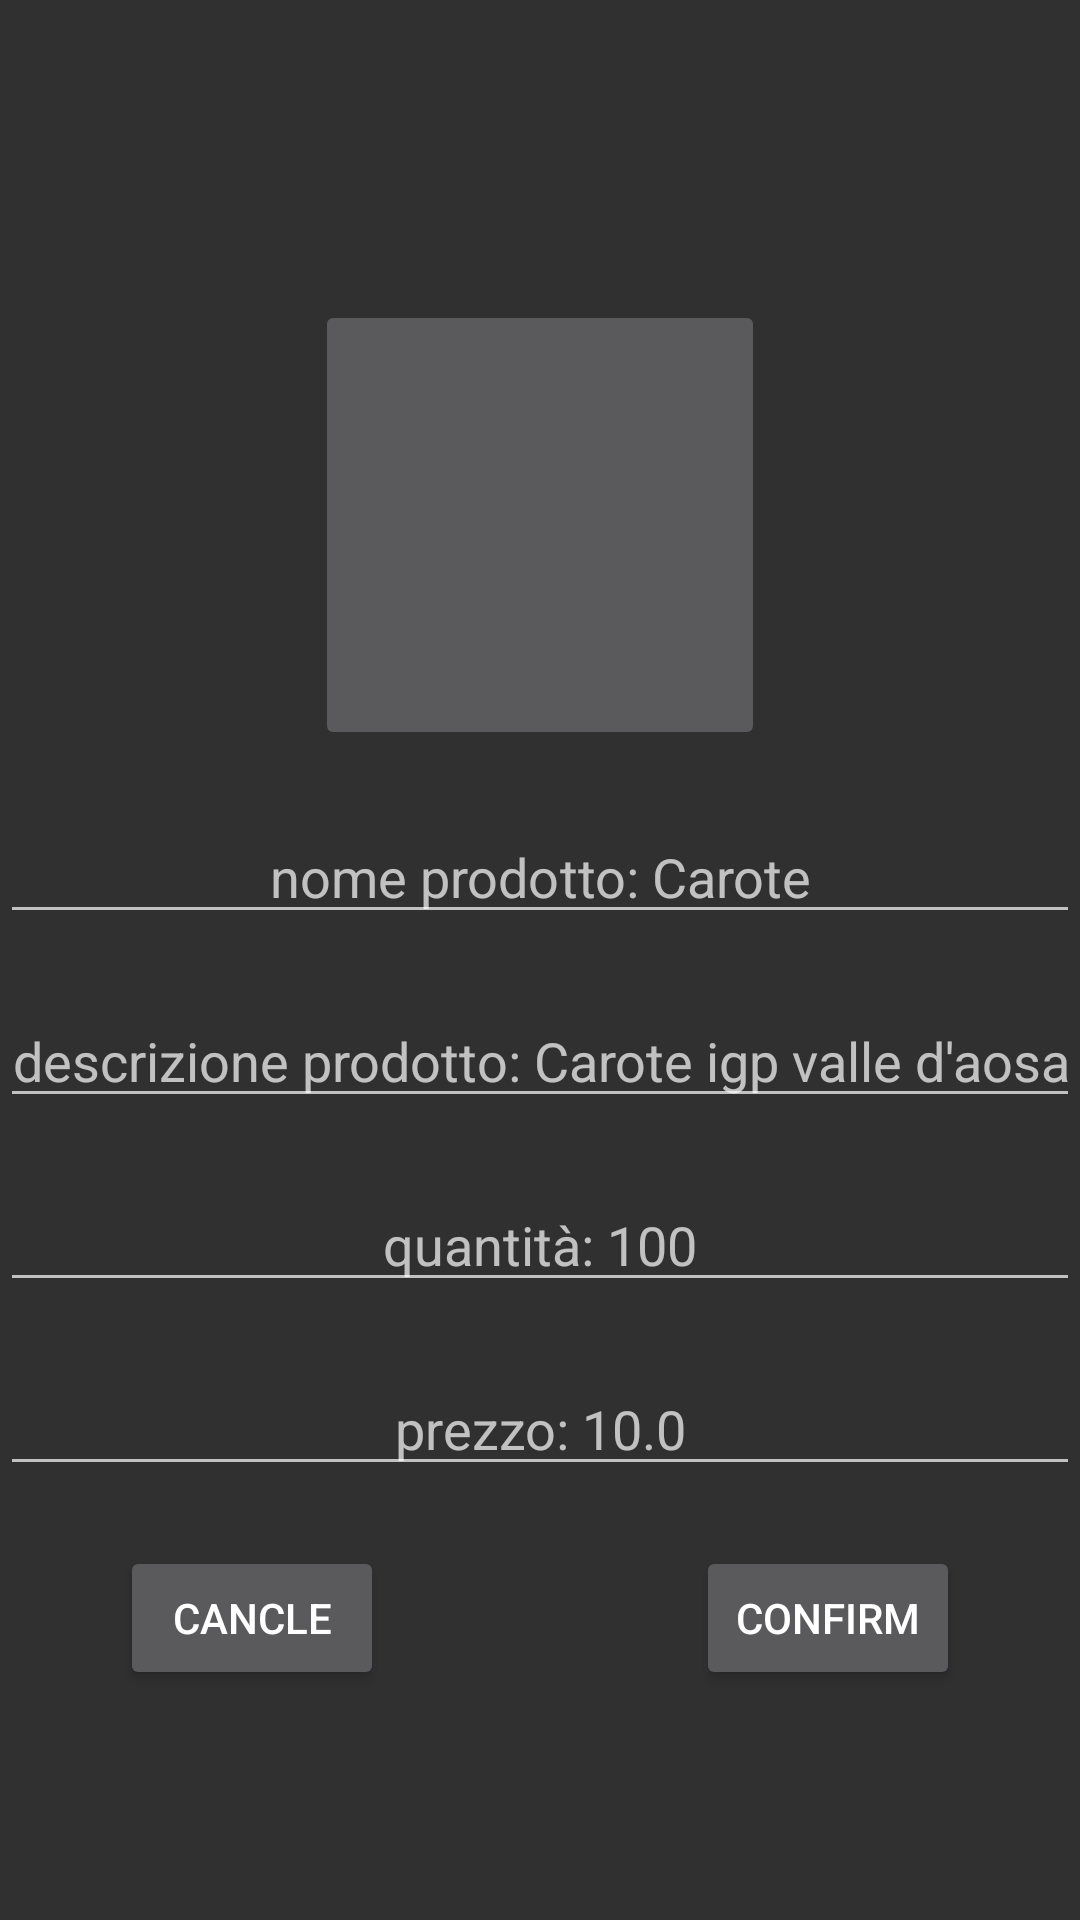

Write the Android layout XML for this screen, with the resource values it uses.
<!-- AndroidManifest.xml: application theme Theme.AppCompat.NoActionBar -->
<!-- res/layout/form_add_product.xml -->
<?xml version="1.0" encoding="utf-8"?>
<LinearLayout
    xmlns:android="http://schemas.android.com/apk/res/android"
    android:layout_width="match_parent"
    android:layout_height="match_parent"
    android:orientation="vertical">

    <ImageButton
        android:id="@+id/icon_prod_iv"
        android:layout_width="150sp"
        android:layout_height="150sp"
        android:layout_gravity="center_horizontal"
        android:layout_marginTop="100dp"/>

    <EditText
        android:id="@+id/nome_ed"
        android:layout_width="match_parent"
        android:layout_height="wrap_content"
        android:layout_marginTop="20dp"
        android:inputType="text"
        android:textAlignment="center"
        android:hint="nome prodotto: Carote"/>

    <EditText
        android:id="@+id/descr_ed"
        android:layout_width="match_parent"
        android:layout_height="wrap_content"
        android:layout_marginTop="20dp"
        android:inputType="text"
        android:textAlignment="center"
        android:hint="descrizione prodotto: Carote igp valle d'aosa"/>


    <EditText
        android:id="@+id/qty_ed"
        android:layout_width="match_parent"
        android:layout_height="wrap_content"
        android:layout_marginTop="20dp"
        android:inputType="number"
        android:textAlignment="center"
        android:hint="quantità: 100" />

    <EditText
        android:id="@+id/price_ed"
        android:layout_width="match_parent"
        android:layout_height="wrap_content"
        android:layout_marginTop="20dp"
        android:inputType="numberDecimal"
        android:textAlignment="center"
        android:hint="prezzo: 10.0" />

    <RelativeLayout
        android:layout_width="match_parent"
        android:layout_marginTop="20dp"
        android:layout_height="wrap_content">

        <Button
            android:id="@+id/cancle_btn"
            android:layout_width="wrap_content"
            android:layout_height="wrap_content"
            android:layout_alignParentStart="true"
            android:layout_marginStart="40dp"
            android:text="Cancle" />

        <Button
            android:id="@+id/confirm_btn"
            android:layout_width="wrap_content"
            android:layout_height="wrap_content"
            android:layout_alignParentEnd="true"
            android:layout_marginEnd="40sp"
            android:text="Confirm" />

    </RelativeLayout>

</LinearLayout>
<!-- resources referenced by this layout -->
<resources>

</resources>
